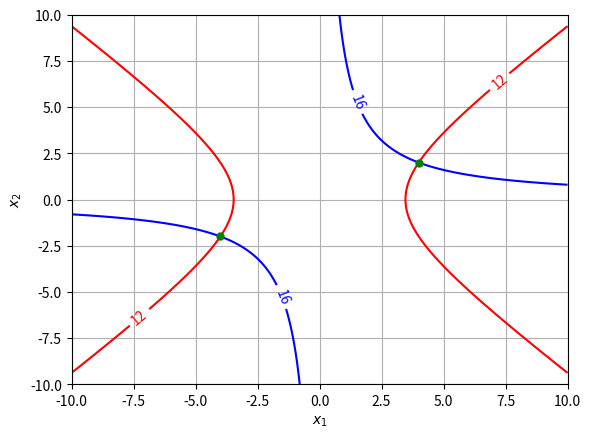

Recreate this plot in Python.
#!/usr/bin/env python3
# -*- coding: utf-8 -*-
"""
Created on Sun Jan 16 19:29:36 2022

[redacted]
"""
import matplotlib as mpl 
import matplotlib.pyplot as plt
import numpy as np
import scipy.optimize


def f1(x1,x2):
    return x1**2-x2**2

def f2(x1,x2):
    return 2*x1*x2

def equations(p):
    x1,x2=p
    return [f1(x1,x2)-12,f2(x1,x2)-16]

fig, ax = plt.subplots()  # Una figura con un eje
ax.set_xlabel('$x_1$')
ax.set_ylabel('$x_2$')
x1=np.linspace(-10,10,1000)
x2=np.linspace(-10,10,1000)
X1,X2=np.meshgrid(x1,x2)
Z=f1(X1,X2)
c1=ax.contour(X1,X2,Z,[12],colors='red')
ax.clabel(c1,[12],inline=True, fontsize=10,manual=[(7.5,6),(-7.5,-6)])
c2=ax.contour(X1,X2,f2(X1,X2),[16],colors='blue')
ax.clabel(c2,[16],inline=True, fontsize=10,manual=[(1,5),(-1,-5)])
x,y=scipy.optimize.fsolve(equations,[-10,-10])
ax.plot(x,y,'go',ms=5)
x,y=scipy.optimize.fsolve(equations,[10,10])
ax.plot(x,y,'go',ms=5)
ax.grid(visible=True, axis='both')
plt.savefig('p0509.eps',format='eps',papertype='a6')
plt.show()


